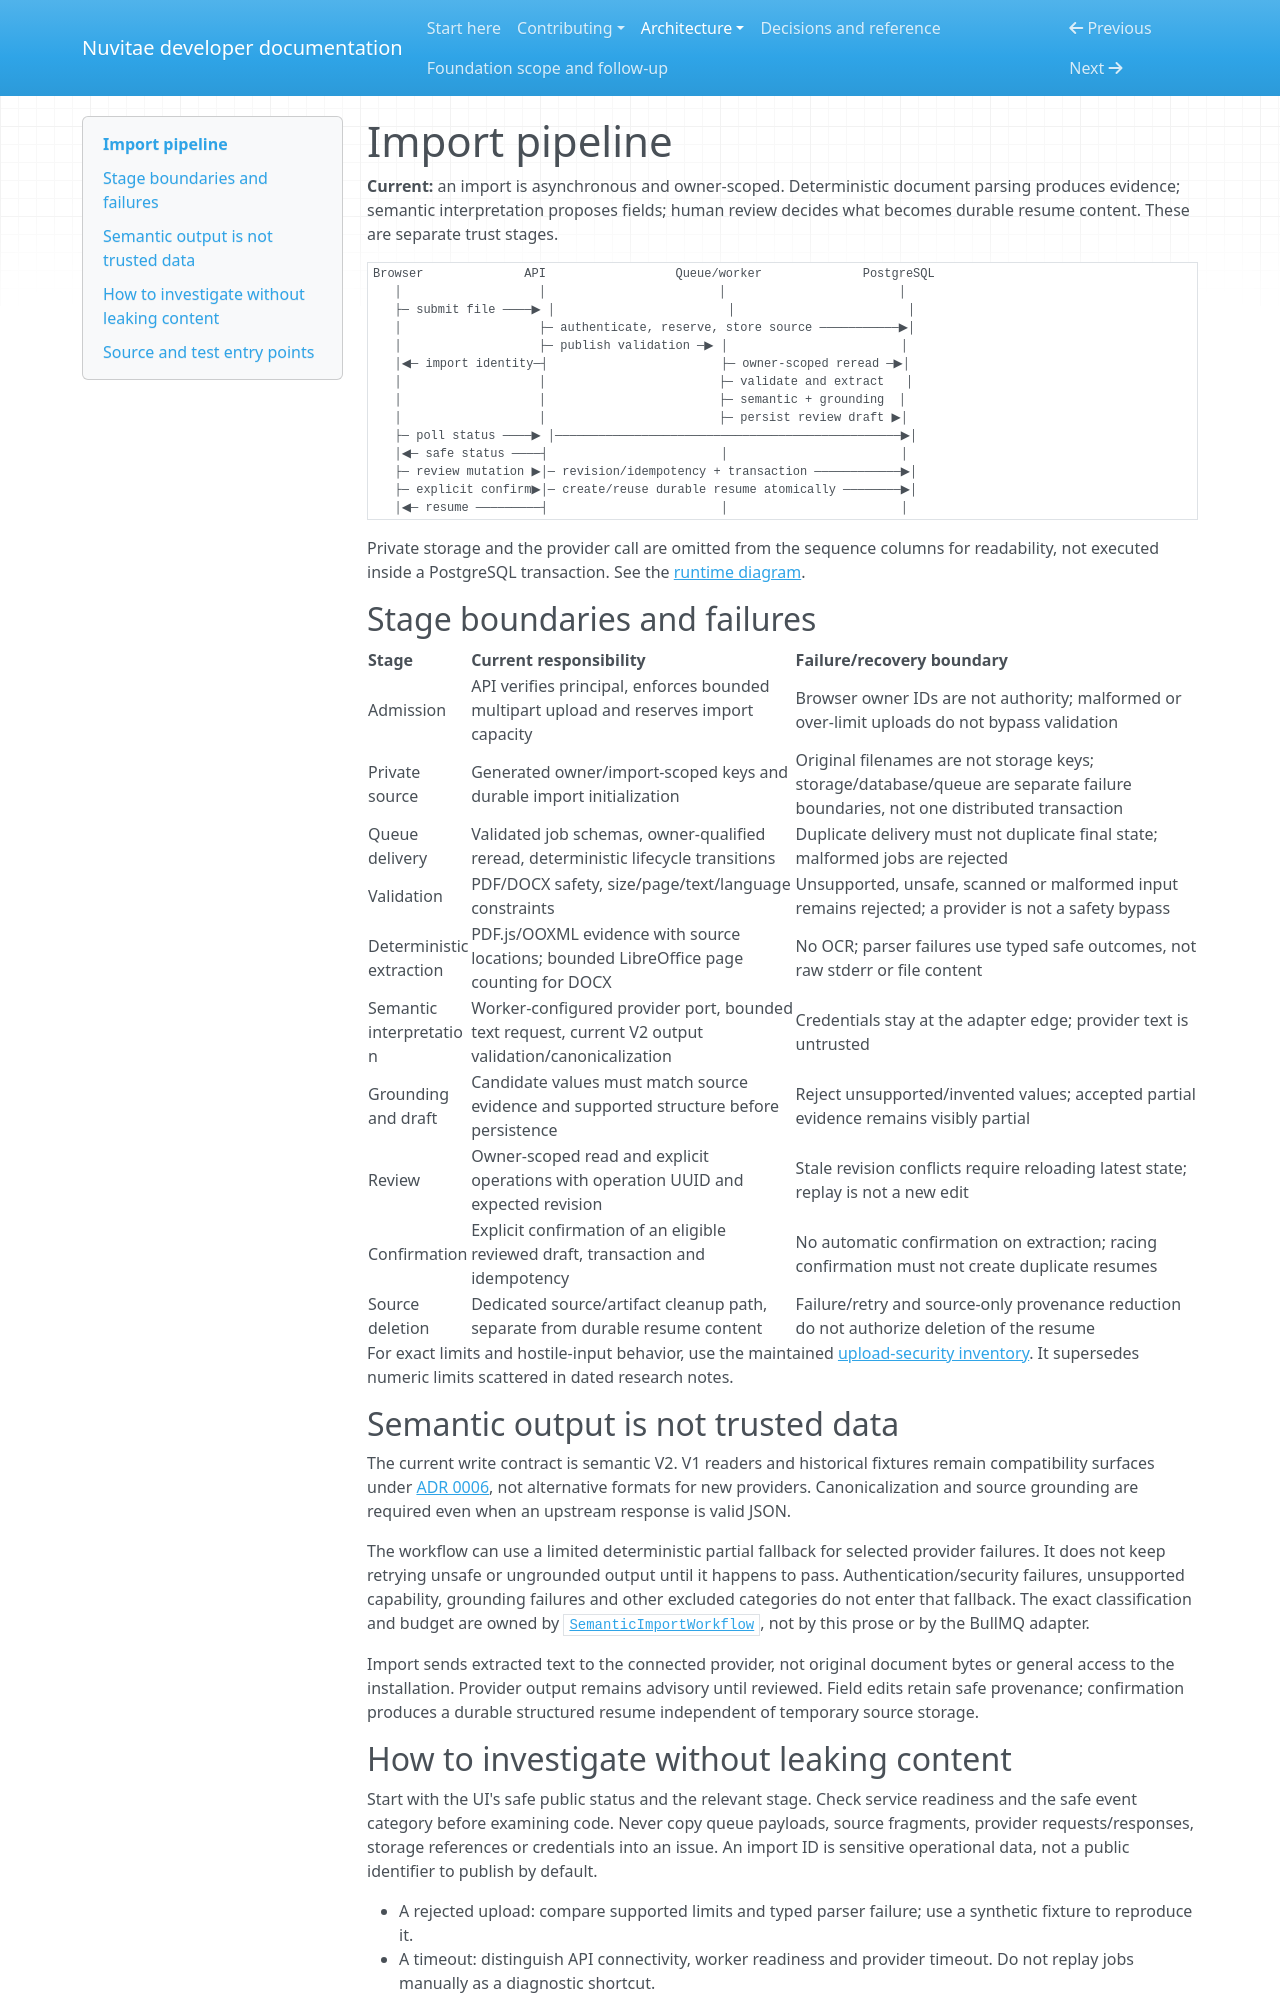

repository: sangimed/nuvitae · page: import-pipeline/index.html · generator: mkdocs

# Import pipeline

**Current:** an import is asynchronous and owner-scoped. Deterministic document
parsing produces evidence; semantic interpretation proposes fields; human review
decides what becomes durable resume content. These are separate trust stages.

```text
Browser              API                  Queue/worker              PostgreSQL
   │                   │                        │                        │
   ├─ submit file ────▶ │                        │                        │
   │                   ├─ authenticate, reserve, store source ───────────▶│
   │                   ├─ publish validation ─▶ │                        │
   │◀─ import identity─┤                        ├─ owner-scoped reread ─▶│
   │                   │                        ├─ validate and extract   │
   │                   │                        ├─ semantic + grounding  │
   │                   │                        ├─ persist review draft ▶│
   ├─ poll status ────▶ │────────────────────────────────────────────────▶│
   │◀─ safe status ────┤                        │                        │
   ├─ review mutation ▶│─ revision/idempotency + transaction ────────────▶│
   ├─ explicit confirm▶│─ create/reuse durable resume atomically ────────▶│
   │◀─ resume ─────────┤                        │                        │
```

Private storage and the provider call are omitted from the sequence columns
for readability, not executed inside a PostgreSQL transaction. See the
[runtime diagram](architecture.md).

## Stage boundaries and failures

| Stage                    | Current responsibility                                                                               | Failure/recovery boundary                                                                                                        |
| ------------------------ | ---------------------------------------------------------------------------------------------------- | -------------------------------------------------------------------------------------------------------------------------------- |
| Admission                | API verifies principal, enforces bounded multipart upload and reserves import capacity               | Browser owner IDs are not authority; malformed or over-limit uploads do not bypass validation                                    |
| Private source           | Generated owner/import-scoped keys and durable import initialization                                 | Original filenames are not storage keys; storage/database/queue are separate failure boundaries, not one distributed transaction |
| Queue delivery           | Validated job schemas, owner-qualified reread, deterministic lifecycle transitions                   | Duplicate delivery must not duplicate final state; malformed jobs are rejected                                                   |
| Validation               | PDF/DOCX safety, size/page/text/language constraints                                                 | Unsupported, unsafe, scanned or malformed input remains rejected; a provider is not a safety bypass                              |
| Deterministic extraction | PDF.js/OOXML evidence with source locations; bounded LibreOffice page counting for DOCX              | No OCR; parser failures use typed safe outcomes, not raw stderr or file content                                                  |
| Semantic interpretation  | Worker-configured provider port, bounded text request, current V2 output validation/canonicalization | Credentials stay at the adapter edge; provider text is untrusted                                                                 |
| Grounding and draft      | Candidate values must match source evidence and supported structure before persistence               | Reject unsupported/invented values; accepted partial evidence remains visibly partial                                            |
| Review                   | Owner-scoped read and explicit operations with operation UUID and expected revision                  | Stale revision conflicts require reloading latest state; replay is not a new edit                                                |
| Confirmation             | Explicit confirmation of an eligible reviewed draft, transaction and idempotency                     | No automatic confirmation on extraction; racing confirmation must not create duplicate resumes                                   |
| Source deletion          | Dedicated source/artifact cleanup path, separate from durable resume content                         | Failure/retry and source-only provenance reduction do not authorize deletion of the resume                                       |

For exact limits and hostile-input behavior, use the maintained
[upload-security inventory](https://github.com/sangimed/nuvitae/blob/main/docs/security/upload-security.md).
It supersedes numeric limits scattered in dated research notes.

## Semantic output is not trusted data

The current write contract is semantic V2. V1 readers and historical fixtures
remain compatibility surfaces under
[ADR 0006](https://github.com/sangimed/nuvitae/blob/main/docs/adr/0006-semantic-contract-version-policy.md),
not alternative formats for new providers. Canonicalization and source grounding
are required even when an upstream response is valid JSON.

The workflow can use a limited deterministic partial fallback for selected
provider failures. It does not keep retrying unsafe or ungrounded output until
it happens to pass. Authentication/security failures, unsupported capability,
grounding failures and other excluded categories do not enter that fallback.
The exact classification and budget are owned by
[`SemanticImportWorkflow`](https://github.com/sangimed/nuvitae/blob/main/packages/import-application/src/semantic-import-workflow.ts),
not by this prose or by the BullMQ adapter.

Import sends extracted text to the connected provider, not original document
bytes or general access to the installation. Provider output remains advisory
until reviewed. Field edits retain safe provenance; confirmation produces a
durable structured resume independent of temporary source storage.
